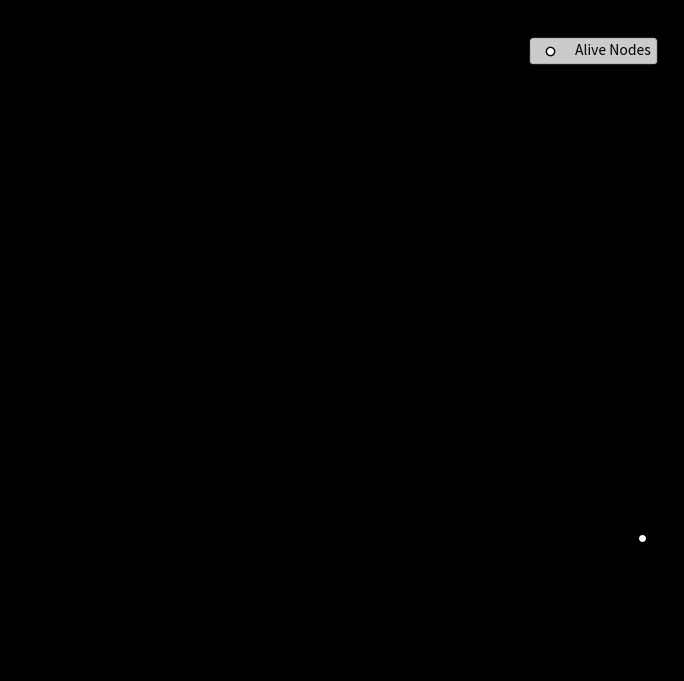

Source code (Python):
import random
import time
import os
import matplotlib.pyplot as plt

# Simulation parameters
WORLD_SIZE = 100
INITIAL_NODES = 10
MAX_CYCLES = 100
SPAWN_CHANCE_AFTER_COLLAPSE = 0.2

class Node:
    def __init__(self, node_id):
        self.id = node_id
        self.x = random.uniform(0, WORLD_SIZE)
        self.y = random.uniform(0, WORLD_SIZE)
        self.stability = random.uniform(0.5, 1.0)
        self.drift_tendency = random.uniform(0.1, 1.0)
        self.collapse_threshold = random.uniform(0.2, 0.8)

    def update(self):
        drift_x = random.uniform(-self.drift_tendency, self.drift_tendency)
        drift_y = random.uniform(-self.drift_tendency, self.drift_tendency)
        self.x = max(0, min(WORLD_SIZE, self.x + drift_x))
        self.y = max(0, min(WORLD_SIZE, self.y + drift_y))
        self.stability -= random.uniform(0.001, 0.01)

    def is_collapsed(self):
        return self.stability < self.collapse_threshold

class Simulation:
    def __init__(self):
        self.nodes = []
        self.next_id = 0
        self.cycle_number = 0

    def spawn_node(self):
        node = Node(self.next_id)
        self.nodes.append(node)
        self.next_id += 1

    def run_cycle(self):
        surviving_nodes = []
        collapsed_nodes = []
        
        for node in self.nodes:
            node.update()
            if node.is_collapsed():
                collapsed_nodes.append(node)
                if random.random() < SPAWN_CHANCE_AFTER_COLLAPSE:
                    self.spawn_node()
            else:
                surviving_nodes.append(node)
        
        self.nodes = surviving_nodes
        self.plot_nodes(collapsed_nodes)

    def plot_nodes(self, collapsed_nodes):
        plt.clf()
        x_alive = [node.x for node in self.nodes]
        y_alive = [node.y for node in self.nodes]
        
        x_collapsed = [node.x for node in collapsed_nodes]
        y_collapsed = [node.y for node in collapsed_nodes]
        
        plt.scatter(x_alive, y_alive, c='white', edgecolors='black', label='Alive Nodes')
        if collapsed_nodes:
            plt.scatter(x_collapsed, y_collapsed, c='red', label='Collapsed Nodes')
        
        plt.xlim(0, WORLD_SIZE)
        plt.ylim(0, WORLD_SIZE)
        plt.title(f"Cycle {self.cycle_number}")
        plt.legend(loc="upper right")
        plt.gca().set_facecolor('black')
        plt.pause(0.1)

    def run(self):
        plt.ion()
        fig = plt.figure(figsize=(8, 8))
        fig.patch.set_facecolor('black')

        print("Starting Autonomous Collapse-Drift Simulation (Visualized)...")
        for _ in range(INITIAL_NODES):
            self.spawn_node()

        for _ in range(MAX_CYCLES):
            self.cycle_number += 1
            self.run_cycle()

        plt.ioff()
        plt.show()
        print("\nSimulation complete.")

if __name__ == "__main__":
    sim = Simulation()
    sim.run()
